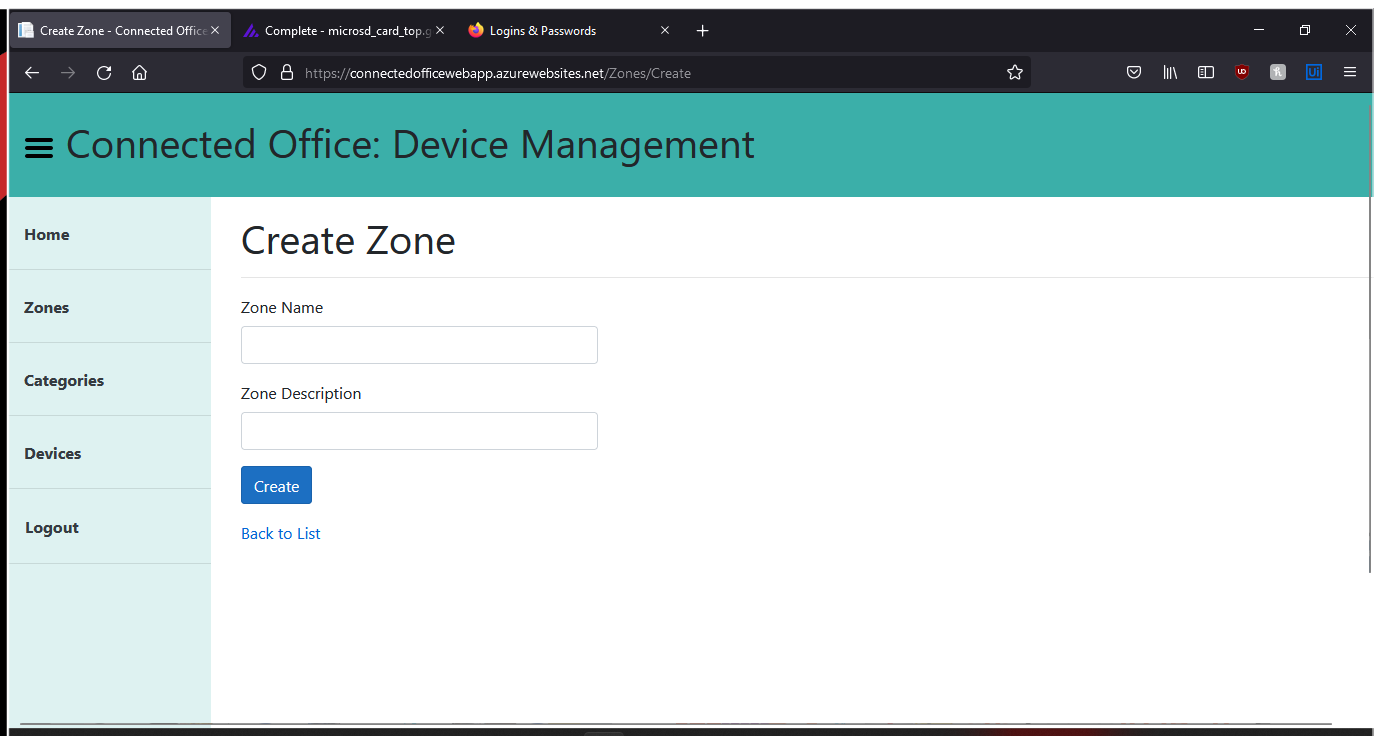
Task: Connected Office Web Application - User Acceptance Testing
Workflow: Device Test

Step 1: Use Browser Firefox: Create Zone - Connected Office: Device Management in window 'Create Zone - Connected Office: Device Management' (firefox.exe)

Step 2: click (no picture)

Step 3: type [CurrentRow.Item(1).ToString] into 'Device Name' (no picture)

Step 4: select [CurrentRow.Item(2).ToString] in 'Category ID' (no picture)

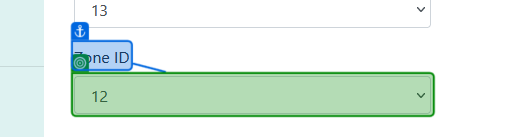
Step 5: select [CurrentRow.Item(3).ToString] in 'Zone ID'

Step 6: type [CurrentRow.Item(4).ToString] into 'Status' (no picture)

Step 7 [then]: click (no picture)

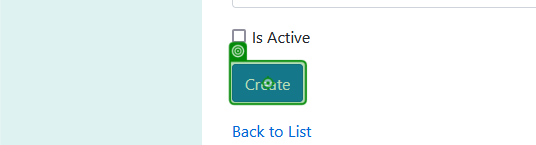
Step 8: click on 'Create'

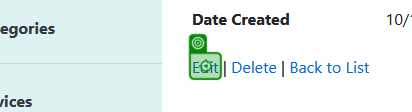
Step 9: Label 'Edit'

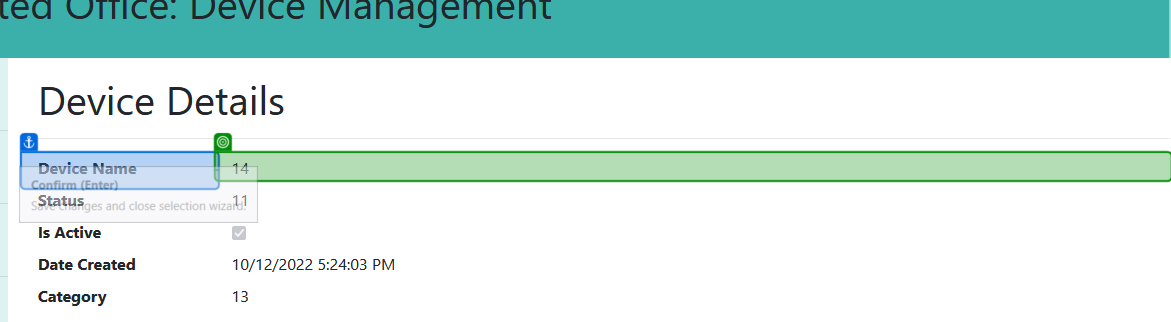
Step 10: get-text from 'Device Name'

Step 11 [then]: click (no picture)

Step 12: type "[CurrentRow.Item(0).ToString + "2022"]" into 'Device Name' (no picture)

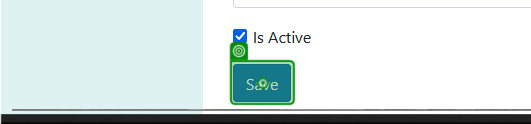
Step 13: click on 'Save'

Step 14: Label 'Edit' (no picture)

Step 15: get-text from 'Device Name' (no picture)

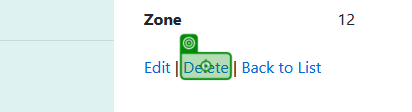
Step 16: click on 'Delete' (repeated 2 times)

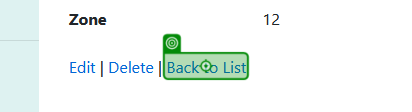
Step 18 [else]: click on 'Back to List' (repeated 2 times)

Step 20: Use Browser Firefox: Home Page - Connected Office: Device Management in window 'Home Page - Connected Office: Device Management' (firefox.exe) (no picture)

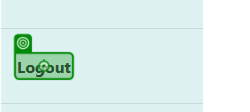
Step 21: click on 'Logout'